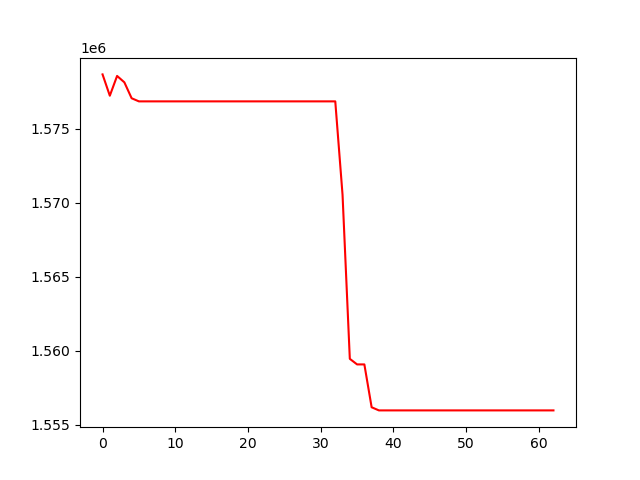

Data behind this chart, as committed beside it:
, 0
0, 1578679
1, 1577240
2, 1578575
3, 1578143
4, 1577067
5, 1576857
6, 1576857
7, 1576857
8, 1576857
9, 1576857
10, 1576857
11, 1576857
12, 1576857
13, 1576857
14, 1576857
15, 1576857
16, 1576857
17, 1576857
18, 1576857
19, 1576857
20, 1576857
21, 1576857
22, 1576857
23, 1576857
24, 1576857
25, 1576857
26, 1576857
27, 1576857
28, 1576857
29, 1576857
30, 1576857
31, 1576857
32, 1576857
33, 1570544
34, 1559466
35, 1559089
36, 1559089
37, 1556194
38, 1555982
39, 1555982
40, 1555982
41, 1555982
42, 1555982
43, 1555982
44, 1555982
45, 1555982
46, 1555982
47, 1555982
48, 1555982
49, 1555982
50, 1555982
51, 1555982
52, 1555982
53, 1555982
54, 1555982
55, 1555982
56, 1555982
57, 1555982
58, 1555982
59, 1555982
... 3 more rows
